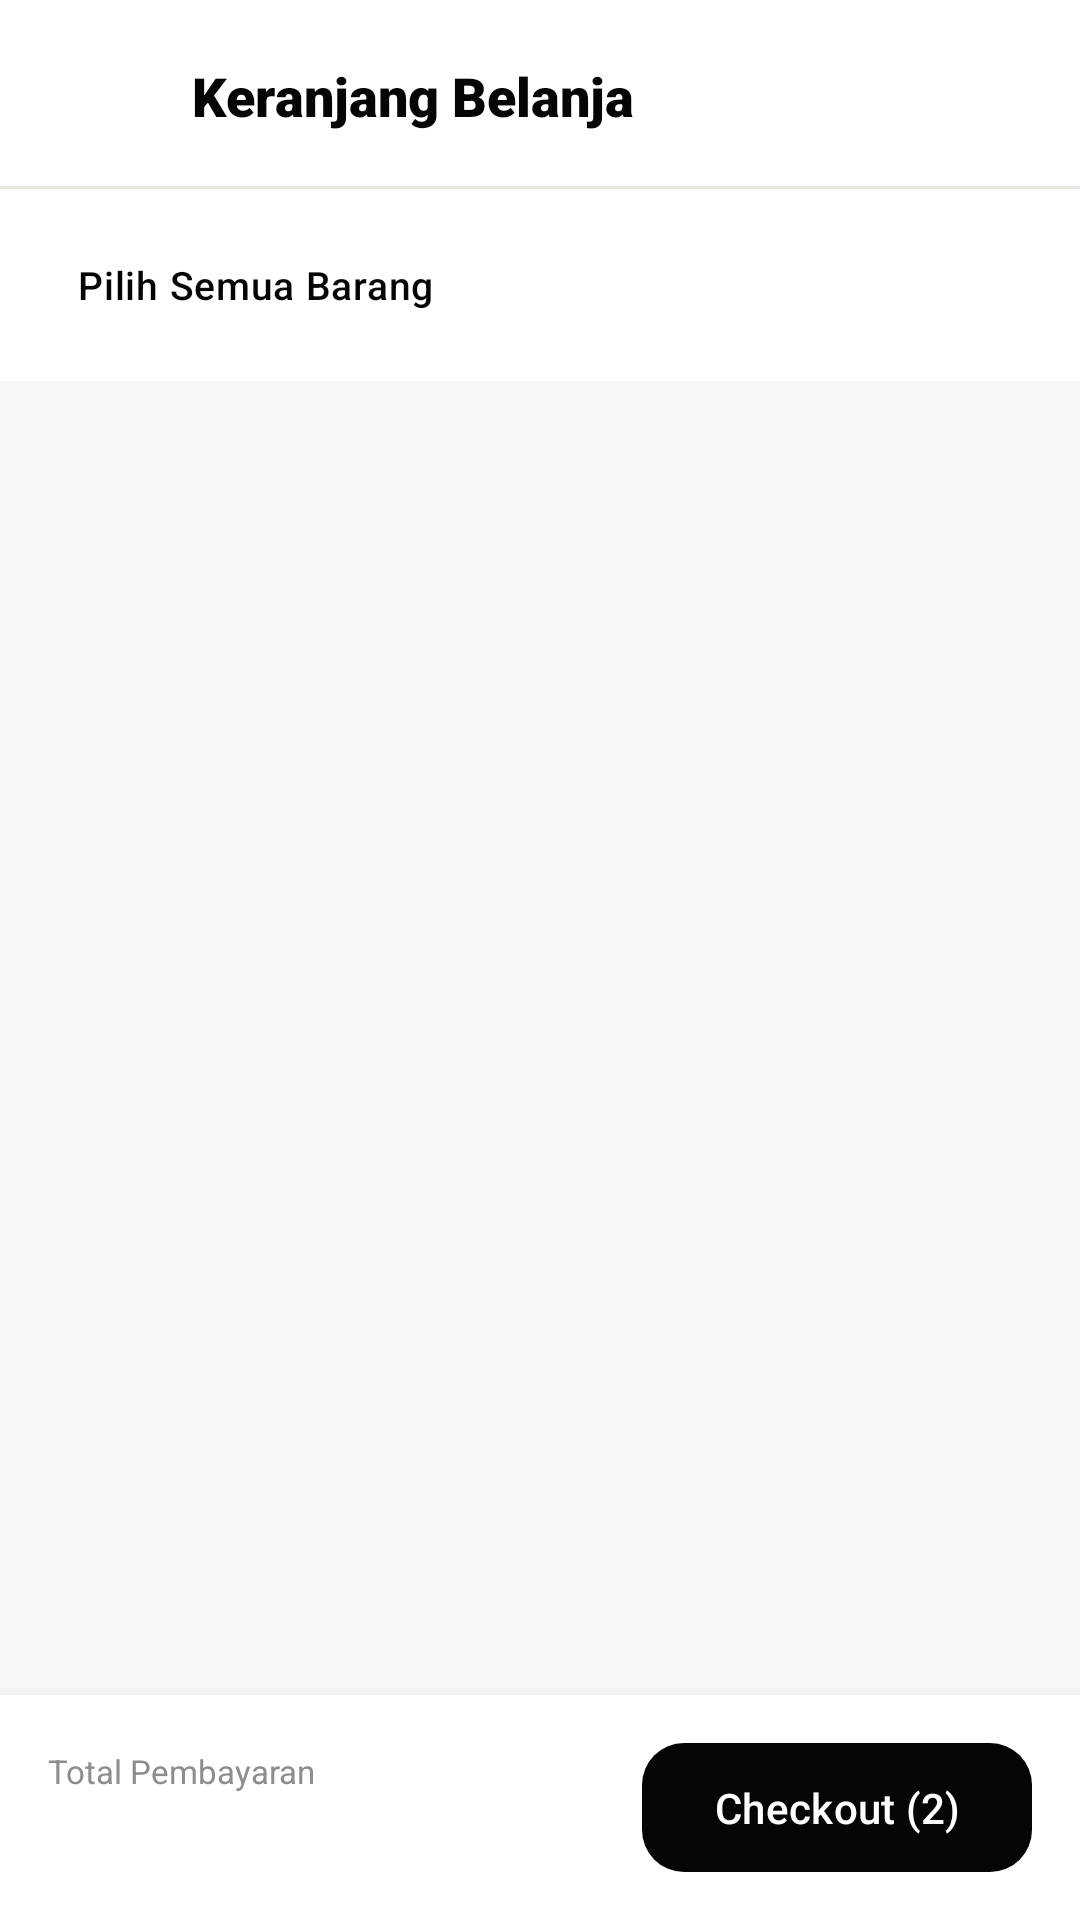

Reconstruct the res/layout file that produces this screen, plus the resources it refers to.
<!-- AndroidManifest.xml: application theme Theme.MyShopeeGw -->
<!-- res/layout/activity_cart.xml -->
<?xml version="1.0" encoding="utf-8"?>
<LinearLayout xmlns:android="http://schemas.android.com/apk/res/android"
    xmlns:app="http://schemas.android.com/apk/res-auto"
    xmlns:tools="http://schemas.android.com/tools"
    android:layout_width="match_parent"
    android:layout_height="match_parent"
    android:background="@color/bg_screen"
    android:orientation="vertical">

    
    <LinearLayout
        android:id="@+id/layoutCartHeader"
        android:layout_width="match_parent"
        android:layout_height="wrap_content"
        android:background="@color/bg_card"
        android:gravity="center_vertical"
        android:orientation="horizontal"
        android:paddingHorizontal="16dp"
        android:paddingTop="14dp"
        android:paddingBottom="12dp">

        <ImageButton
            android:id="@+id/btnCartBack"
            android:layout_width="36dp"
            android:layout_height="36dp"
            android:background="?attr/selectableItemBackgroundBorderless"
            android:contentDescription="Kembali"
            android:src="@drawable/ic_arrow_back" />

        <TextView
            android:layout_width="0dp"
            android:layout_height="wrap_content"
            android:layout_marginStart="12dp"
            android:layout_weight="1"
            android:fontFamily="sans-serif-black"
            android:text="Keranjang Belanja"
            android:textColor="@color/text_primary"
            android:textSize="18sp" />

        <TextView
            android:id="@+id/tvCartItemCountHeader"
            android:layout_width="wrap_content"
            android:layout_height="wrap_content"
            android:fontFamily="sans-serif"
            android:textColor="@color/text_secondary"
            android:textSize="13sp"
            tools:text="2 Barang" />
    </LinearLayout>

    <View
        android:id="@+id/dividerCartHeader"
        android:layout_width="match_parent"
        android:layout_height="1dp"
        android:background="@color/border_light" />

    
    <LinearLayout
        android:id="@+id/layoutSelectAll"
        android:layout_width="match_parent"
        android:layout_height="wrap_content"
        android:background="@color/bg_card"
        android:gravity="center_vertical"
        android:orientation="horizontal"
        android:paddingHorizontal="16dp"
        android:paddingVertical="8dp">

        <CheckBox
            android:id="@+id/cbSelectAll"
            android:layout_width="wrap_content"
            android:layout_height="wrap_content"
            android:button="@drawable/selector_checkbox_custom"
            app:buttonCompat="@drawable/selector_checkbox_custom"
            android:paddingStart="10dp"
            android:checked="true"
            android:fontFamily="sans-serif-medium"
            android:text="Pilih Semua Barang"
            android:textColor="@color/text_primary"
            android:textSize="13sp" />
    </LinearLayout>

    
    <FrameLayout
        android:layout_width="match_parent"
        android:layout_height="0dp"
        android:layout_weight="1">

        
        <androidx.recyclerview.widget.RecyclerView
            android:id="@+id/rvCartItems"
            android:layout_width="match_parent"
            android:layout_height="match_parent"
            android:clipToPadding="false"
            android:paddingVertical="8dp"
            tools:listitem="@layout/item_cart_item" />

        
        <LinearLayout
            android:id="@+id/layoutCartEmpty"
            android:layout_width="match_parent"
            android:layout_height="match_parent"
            android:gravity="center"
            android:orientation="vertical"
            android:padding="32dp"
            android:visibility="gone">

            <ImageView
                android:layout_width="72dp"
                android:layout_height="72dp"
                android:src="@drawable/ic_shopping_bag" />

            <TextView
                android:layout_width="wrap_content"
                android:layout_height="wrap_content"
                android:layout_marginTop="16dp"
                android:fontFamily="sans-serif-bold"
                android:text="Keranjang Belanja Kosong"
                android:textColor="@color/text_primary"
                android:textSize="16sp" />

            <TextView
                android:layout_width="wrap_content"
                android:layout_height="wrap_content"
                android:layout_marginTop="4dp"
                android:fontFamily="sans-serif"
                android:gravity="center"
                android:text="Yuk cari barang impianmu dan tambahkan ke sini!"
                android:textColor="@color/text_muted"
                android:textSize="13sp" />
        </LinearLayout>
    </FrameLayout>

    
    <LinearLayout
        android:id="@+id/layoutCartBottomBar"
        android:layout_width="match_parent"
        android:layout_height="wrap_content"
        android:background="@color/bg_card"
        android:elevation="8dp"
        android:gravity="center_vertical"
        android:orientation="horizontal"
        android:paddingHorizontal="16dp"
        android:paddingVertical="12dp">

        <LinearLayout
            android:layout_width="0dp"
            android:layout_height="wrap_content"
            android:layout_weight="1"
            android:orientation="vertical">

            <TextView
                android:layout_width="wrap_content"
                android:layout_height="wrap_content"
                android:fontFamily="sans-serif"
                android:text="Total Pembayaran"
                android:textColor="@color/text_muted"
                android:textSize="11sp" />

            <TextView
                android:id="@+id/tvCartTotalPrice"
                android:layout_width="wrap_content"
                android:layout_height="wrap_content"
                android:fontFamily="sans-serif-black"
                android:textColor="@color/color_primary"
                android:textSize="18sp"
                tools:text="Rp 5.412.000" />
        </LinearLayout>

        
        <com.google.android.material.button.MaterialButton
            android:id="@+id/btnProceedCheckout"
            style="@style/ShopiKuButtonPrimary"
            android:layout_width="wrap_content"
            android:layout_height="wrap_content"
            android:paddingHorizontal="24dp"
            android:text="Checkout (2)" />
    </LinearLayout>
</LinearLayout>
<!-- res/layout/item_cart_item.xml (included above) -->
<?xml version="1.0" encoding="utf-8"?>
<com.google.android.material.card.MaterialCardView xmlns:android="http://schemas.android.com/apk/res/android"
    xmlns:app="http://schemas.android.com/apk/res-auto"
    xmlns:tools="http://schemas.android.com/tools"
    android:layout_width="match_parent"
    android:layout_height="wrap_content"
    android:layout_marginHorizontal="16dp"
    android:layout_marginVertical="6dp"
    app:cardBackgroundColor="@color/bg_card"
    app:cardCornerRadius="16dp"
    app:cardElevation="0dp"
    app:strokeColor="@color/border_light"
    app:strokeWidth="1dp">

    <LinearLayout
        android:layout_width="match_parent"
        android:layout_height="wrap_content"
        android:gravity="center_vertical"
        android:orientation="horizontal"
        android:padding="12dp">

        
        <CheckBox
            android:id="@+id/cbSelect"
            android:layout_width="32dp"
            android:layout_height="32dp"
            android:background="?attr/selectableItemBackgroundBorderless"
            android:button="@drawable/selector_checkbox_custom"
            app:buttonCompat="@drawable/selector_checkbox_custom"
            android:checked="true" />

        
        <com.google.android.material.imageview.ShapeableImageView
            android:id="@+id/imgCartProduct"
            android:layout_width="72dp"
            android:layout_height="72dp"
            android:layout_marginStart="8dp"
            android:scaleType="centerCrop"
            app:shapeAppearanceOverlay="@style/ShapeAppearance.Material3.Corner.Medium"
            tools:srcCompat="@drawable/ic_launcher_background" />

        
        <LinearLayout
            android:layout_width="0dp"
            android:layout_height="wrap_content"
            android:layout_marginStart="12dp"
            android:layout_weight="1"
            android:orientation="vertical">

            <TextView
                android:id="@+id/tvCartProductName"
                android:layout_width="match_parent"
                android:layout_height="wrap_content"
                android:ellipsize="end"
                android:fontFamily="sans-serif-medium"
                android:maxLines="1"
                android:textColor="@color/text_primary"
                android:textSize="13sp"
                tools:text="JBL TWS Bluetooth Wave 100" />

            <TextView
                android:id="@+id/tvCartVariant"
                android:layout_width="wrap_content"
                android:layout_height="wrap_content"
                android:layout_marginTop="3dp"
                android:background="@drawable/bg_badge_matcha"
                android:fontFamily="sans-serif"
                android:paddingHorizontal="6dp"
                android:paddingVertical="2dp"
                android:textColor="@color/accent_forest"
                android:textSize="10sp"
                tools:text="Variasi: Hitam Doff" />

            <TextView
                android:id="@+id/tvCartPrice"
                android:layout_width="wrap_content"
                android:layout_height="wrap_content"
                android:layout_marginTop="6dp"
                android:fontFamily="sans-serif-bold"
                android:textColor="@color/color_primary"
                android:textSize="14sp"
                tools:text="Rp 199.000" />
        </LinearLayout>

        
        <LinearLayout
            android:layout_width="wrap_content"
            android:layout_height="wrap_content"
            android:gravity="end|center_vertical"
            android:orientation="vertical">

            <ImageButton
                android:id="@+id/btnDeleteCart"
                android:layout_width="28dp"
                android:layout_height="28dp"
                android:background="?attr/selectableItemBackgroundBorderless"
                android:contentDescription="Hapus"
                android:src="@drawable/ic_delete" />

            <LinearLayout
                android:layout_width="wrap_content"
                android:layout_height="wrap_content"
                android:layout_marginTop="8dp"
                android:background="@drawable/bg_search_bar"
                android:gravity="center_vertical"
                android:orientation="horizontal"
                android:padding="2dp">

                <ImageButton
                    android:id="@+id/btnDecrease"
                    android:layout_width="28dp"
                    android:layout_height="28dp"
                    android:background="?attr/selectableItemBackgroundBorderless"
                    android:contentDescription="Kurang"
                    android:src="@drawable/ic_remove" />

                <TextView
                    android:id="@+id/tvQuantity"
                    android:layout_width="28dp"
                    android:layout_height="wrap_content"
                    android:fontFamily="sans-serif-bold"
                    android:gravity="center"
                    android:textColor="@color/text_primary"
                    android:textSize="12sp"
                    tools:text="1" />

                <ImageButton
                    android:id="@+id/btnIncrease"
                    android:layout_width="28dp"
                    android:layout_height="28dp"
                    android:background="?attr/selectableItemBackgroundBorderless"
                    android:contentDescription="Tambah"
                    android:src="@drawable/ic_add" />
            </LinearLayout>
        </LinearLayout>
    </LinearLayout>
</com.google.android.material.card.MaterialCardView>
<!-- resources referenced by this layout -->
<resources>
  <color name="accent_forest">#0F2A1D</color>
  <color name="bg_card">#FFFFFF</color>
  <color name="bg_screen">#F9F7F6</color>
  <color name="border_light">#EAE7E3</color>
  <color name="color_primary">#050504</color>
  <color name="text_muted">#8C8E8A</color>
  <color name="text_primary">#050504</color>
  <color name="text_secondary">#5C5E58</color>
  <!-- drawable bg_badge_matcha (drawable) -->
  <?xml version="1.0" encoding="utf-8"?>
  <shape xmlns:android="http://schemas.android.com/apk/res/android"
      android:shape="rectangle">
      <solid android:color="@color/accent_matcha_light" />
      <corners android:radius="6dp" />
      <stroke
          android:width="1dp"
          android:color="@color/accent_matcha" />
  </shape>
  <!-- drawable bg_search_bar (drawable) -->
  <?xml version="1.0" encoding="utf-8"?>
  <shape xmlns:android="http://schemas.android.com/apk/res/android"
      android:shape="rectangle">
      <solid android:color="@color/bg_card" />
      <corners android:radius="24dp" />
      <stroke
          android:width="1dp"
          android:color="@color/border_light" />
  </shape>
  <!-- drawable ic_delete (drawable) -->
  <vector xmlns:android="http://schemas.android.com/apk/res/android"
      android:width="24dp"
      android:height="24dp"
      android:viewportWidth="24"
      android:viewportHeight="24">
      <path
          android:fillColor="@color/accent_coral"
          android:pathData="M6,19c0,1.1 0.9,2 2,2h8c1.1,0 2,-0.9 2,-2V7H6v12zM19,4h-3.5l-1,-1h-5l-1,1H5v2h14V4z"/>
  </vector>
  <!-- drawable ic_shopping_bag (drawable) -->
  <vector xmlns:android="http://schemas.android.com/apk/res/android"
      android:width="24dp"
      android:height="24dp"
      android:viewportWidth="24"
      android:viewportHeight="24">
      <path
          android:fillColor="@color/text_primary"
          android:pathData="M19,6h-2c0,-2.76 -2.24,-5 -5,-5S7,3.24 7,6H5C3.9,6 3,6.9 3,8v12c0,1.1 0.9,2 2,2h14c1.1,0 2,-0.9 2,-2V8C21,6.9 20.1,6 19,6zM12,3c1.66,0 3,1.34 3,3H9C9,4.34 10.34,3 12,3zM19,20H5V8h14V20z"/>
  </vector>
  <style name="ShopiKuButtonPrimary" parent="Widget.Material3.Button">
          <item name="backgroundTint">@color/color_primary</item>
          <item name="android:textColor">@color/white</item>
          <item name="cornerRadius">14dp</item>
          <item name="android:paddingVertical">12dp</item>
          <item name="android:fontFamily">sans-serif-medium</item>
      </style>
  <style name="Theme.MyShopeeGw" parent="Base.Theme.MyShopeeGw" />
  <color name="accent_matcha_light">#EBF7E3</color>
  <color name="accent_matcha">#CEE9BD</color>
  <color name="accent_coral">#FF5722</color>
  <color name="white">#FFFFFFFF</color>
  <color name="color_on_primary">#FFFFFF</color>
  <color name="color_primary_container">#CEE9BD</color>
  <color name="color_on_primary_container">#0F2A1D</color>
  <color name="color_secondary">#375534</color>
  <color name="color_on_secondary">#FFFFFF</color>
  <color name="color_secondary_container">#E3EED4</color>
  <color name="color_on_secondary_container">#0F2A1D</color>
</resources>
